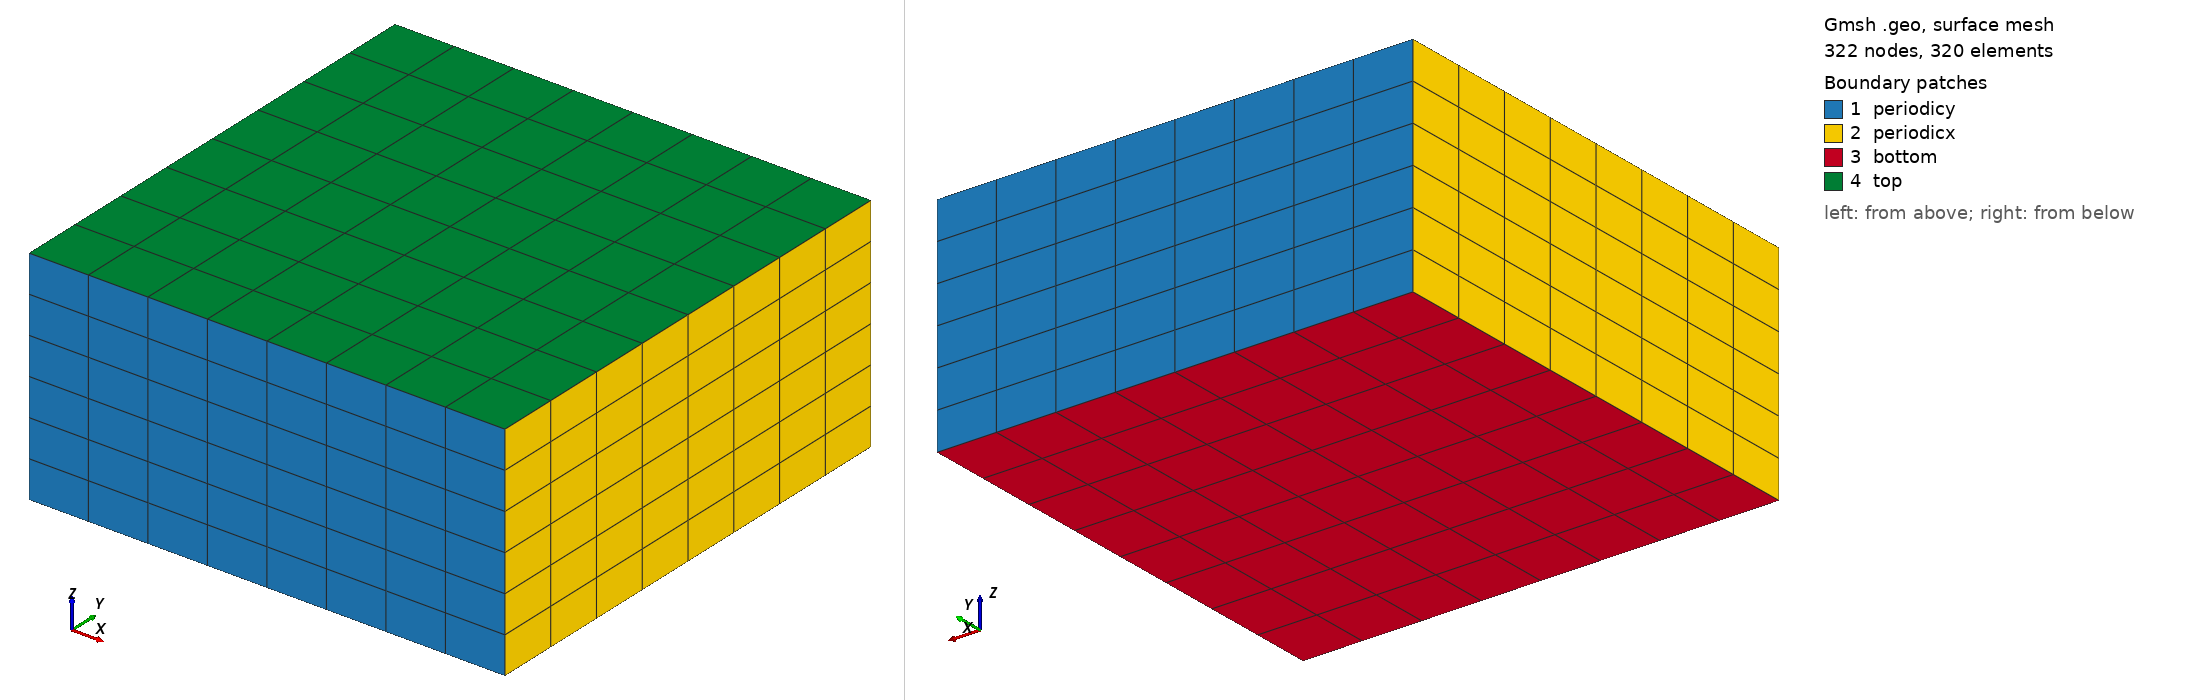

Gmsh geometry script, surface-meshed: 322 nodes, 320 surface elements. Boundary patches (legend numbers): 1 periodicy, 2 periodicx, 3 bottom, 4 top. Left view from above one corner, right view from below the opposite corner. Legend entries are the model's physical surfaces. The drawing asked Gmsh for element sizes between 1% and 20% of the model's largest extent; the script's own settings can give other sizes.

=== hexa_BOMEX_full_rad-8x8x6.geo (drawn) ===
nelemx = 8;
nelemy = 8;
nelemz = 6;

xmin =     0;
xmax =  6400;
ymin =     0;
ymax =  6400;
zmin =     0;
zmax =  3000;
gridsize = (xmax-xmin) / nelemx;

Point(1) = {xmin, ymin, zmin, gridsize};
Point(2) = {xmax, ymin, zmin, gridsize};
Point(3) = {xmax, ymin, zmax, gridsize};
Point(4) = {xmin, ymin, zmax, gridsize};

Line(1) = {1, 2};
Line(2) = {2, 3};
Line(3) = {3, 4};
Line(4) = {4, 1};

npx = nelemx + 1;
npy = nelemy + 1;
npz = nelemz + 1;

// Horizontal sides
Transfinite Line {1, 3} = npx;
// Vertical sides
Transfinite Line {4, -2} = npz Using Progression 1.0;

Line Loop(11) = {4, 1, 2, 3};
Plane Surface(12) = {11};

Transfinite Surface {12};
Recombine Surface {12};

surfaceVector = Extrude {0,(ymax-ymin),0} {
  Surface{12};
  Layers{nelemy};
  Recombine;
};

/*
  surfaceVector layout:
  [0] 34  - back face  (y=ymax, periodicy)
  [1]  1  - volume
  [2] 25  - bottom     (z=zmin)
  [3] 21  - right      (x=xmax, periodicx)
  [4] 33  - top        (z=zmax)
  [5] 29  - left       (x=xmin, periodicx)
*/
Physical Surface("periodicy") = {12, 34};
Physical Volume("internal")   = {1};
Physical Surface("bottom")    = {25};
Physical Surface("top")       = {33};
Physical Surface("periodicx") = {21, 29};

Show "*";
